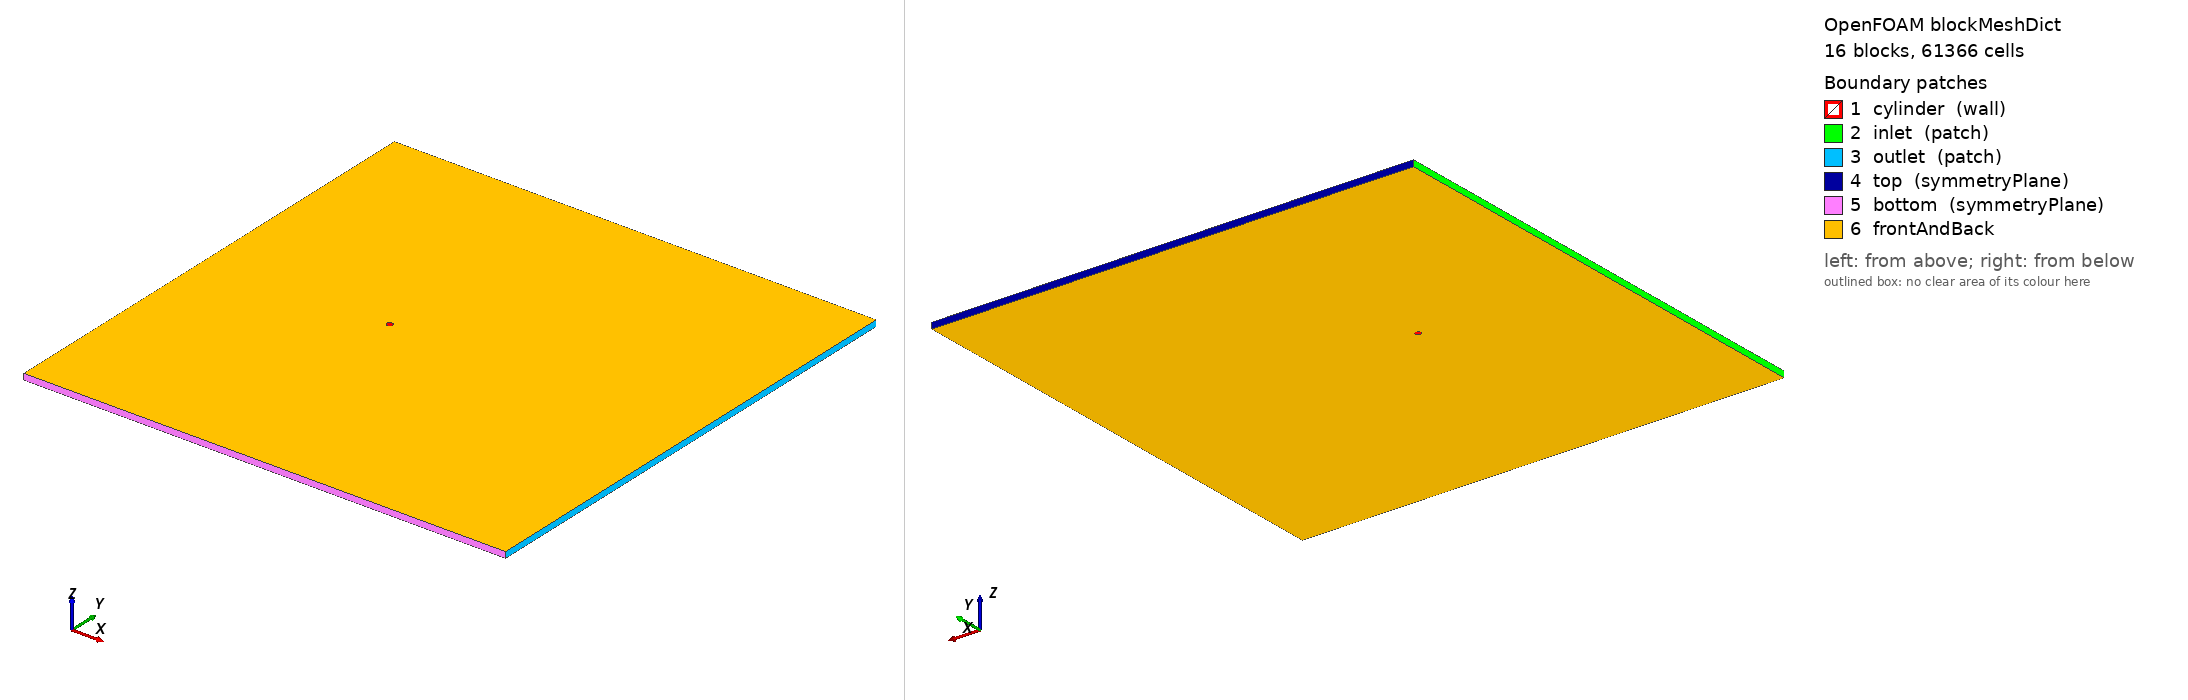

OpenFOAM case: the mesh blockMesh builds from blockMeshDict, 16 block(s), 61366 cells. Boundary patches (legend numbers): 1 cylinder (wall), 2 inlet (patch), 3 outlet (patch), 4 top (symmetryPlane), 5 bottom (symmetryPlane), 6 frontAndBack. Left view from above one corner, right view from below the opposite corner. Boundary conditions: 2 field file(s) under 0/; 0 of 6 drawn patches have an entry in a shipped field file.

=== system/blockMeshDict ===
/*  Generated by socrates.case_generation.blockmesh -- do not edit by hand  */
FoamFile
{
    version     2.0;
    format      ascii;
    class       dictionary;
    object      blockMeshDict;
}

// lengths below are in units of D; scale converts to metres
scale   0.01;

vertices
(
    (0.3535533906 -0.3535533906 0)
    (0.7071067812 -0.7071067812 0)
    (0.3535533906 0.3535533906 0)
    (0.7071067812 0.7071067812 0)
    (-0.3535533906 0.3535533906 0)
    (-0.7071067812 0.7071067812 0)
    (-0.3535533906 -0.3535533906 0)
    (-0.7071067812 -0.7071067812 0)
    (-30 -40 0)
    (-30 -2.5 0)
    (-30 2.5 0)
    (-30 40 0)
    (-2.5 -40 0)
    (-2.5 -2.5 0)
    (-2.5 2.5 0)
    (-2.5 40 0)
    (2.5 -40 0)
    (2.5 -2.5 0)
    (2.5 2.5 0)
    (2.5 40 0)
    (50 -40 0)
    (50 -2.5 0)
    (50 2.5 0)
    (50 40 0)
    (0.3535533906 -0.3535533906 1)
    (0.7071067812 -0.7071067812 1)
    (0.3535533906 0.3535533906 1)
    (0.7071067812 0.7071067812 1)
    (-0.3535533906 0.3535533906 1)
    (-0.7071067812 0.7071067812 1)
    (-0.3535533906 -0.3535533906 1)
    (-0.7071067812 -0.7071067812 1)
    (-30 -40 1)
    (-30 -2.5 1)
    (-30 2.5 1)
    (-30 40 1)
    (-2.5 -40 1)
    (-2.5 -2.5 1)
    (-2.5 2.5 1)
    (-2.5 40 1)
    (2.5 -40 1)
    (2.5 -2.5 1)
    (2.5 2.5 1)
    (2.5 40 1)
    (50 -40 1)
    (50 -2.5 1)
    (50 2.5 1)
    (50 40 1)
);

blocks
(
    hex (0 1 3 2 24 25 27 26) cylRingA (42 57 1) simpleGrading (7.748831174 1 1)
    hex (2 3 5 4 26 27 29 28) cylRingA (42 57 1) simpleGrading (7.748831174 1 1)
    hex (4 5 7 6 28 29 31 30) cylRingA (42 57 1) simpleGrading (7.748831174 1 1)
    hex (6 7 1 0 30 31 25 24) cylRingA (42 57 1) simpleGrading (7.748831174 1 1)
    hex (1 17 18 3 25 41 42 27) cylRingB (28 57 1) simpleGrading (3.293192052 1 1)
    hex (3 18 14 5 27 42 38 29) cylRingB (28 57 1) simpleGrading (3.293192052 1 1)
    hex (5 14 13 7 29 38 37 31) cylRingB (28 57 1) simpleGrading (3.293192052 1 1)
    hex (7 13 17 1 31 37 41 25) cylRingB (28 57 1) simpleGrading (3.293192052 1 1)
    hex (8 12 13 9 32 36 37 33) farField (49 64 1) simpleGrading (0.05196818961 0.04765360978 1)
    hex (9 13 14 10 33 37 38 34) farField (49 57 1) simpleGrading (0.05196818961 1 1)
    hex (10 14 15 11 34 38 39 35) farField (49 64 1) simpleGrading (0.05196818961 20.98476914 1)
    hex (12 16 17 13 36 40 41 37) farField (57 64 1) simpleGrading (1 0.04765360978 1)
    hex (14 18 19 15 38 42 43 39) farField (57 64 1) simpleGrading (1 20.98476914 1)
    hex (16 20 21 17 40 44 45 41) farField (157 64 1) simpleGrading (8.167289793 0.04765360978 1)
    hex (17 21 22 18 41 45 46 42) farField (157 57 1) simpleGrading (8.167289793 1 1)
    hex (18 22 23 19 42 46 47 43) farField (157 64 1) simpleGrading (8.167289793 20.98476914 1)
);

edges
(
    arc 0 2 (0.5 0 0)
    arc 24 26 (0.5 0 1)
    arc 1 3 (1 0 0)
    arc 25 27 (1 0 1)
    arc 2 4 (3.061616998e-17 0.5 0)
    arc 26 28 (3.061616998e-17 0.5 1)
    arc 3 5 (6.123233996e-17 1 0)
    arc 27 29 (6.123233996e-17 1 1)
    arc 4 6 (-0.5 6.123233996e-17 0)
    arc 28 30 (-0.5 6.123233996e-17 1)
    arc 5 7 (-1 1.224646799e-16 0)
    arc 29 31 (-1 1.224646799e-16 1)
    arc 6 0 (-9.184850994e-17 -0.5 0)
    arc 30 24 (-9.184850994e-17 -0.5 1)
    arc 7 1 (-1.836970199e-16 -1 0)
    arc 31 25 (-1.836970199e-16 -1 1)
);

boundary
(
    cylinder
    {
        type wall;
        faces
        (
            (2 0 24 26)
            (4 2 26 28)
            (6 4 28 30)
            (0 6 30 24)
        );
    }
    inlet
    {
        type patch;
        faces
        (
            (9 8 32 33)
            (10 9 33 34)
            (11 10 34 35)
        );
    }
    outlet
    {
        type patch;
        faces
        (
            (20 21 45 44)
            (21 22 46 45)
            (22 23 47 46)
        );
    }
    top
    {
        type symmetryPlane;
        faces
        (
            (15 11 35 39)
            (19 15 39 43)
            (23 19 43 47)
        );
    }
    bottom
    {
        type symmetryPlane;
        faces
        (
            (8 12 36 32)
            (12 16 40 36)
            (16 20 44 40)
        );
    }
);

defaultPatch
{
    name frontAndBack;
    type empty;
}

mergePatchPairs
(
);


Also in the case, not shown: 0/U (2249351 bytes, source omitted); 0/p (988465 bytes, source omitted).
